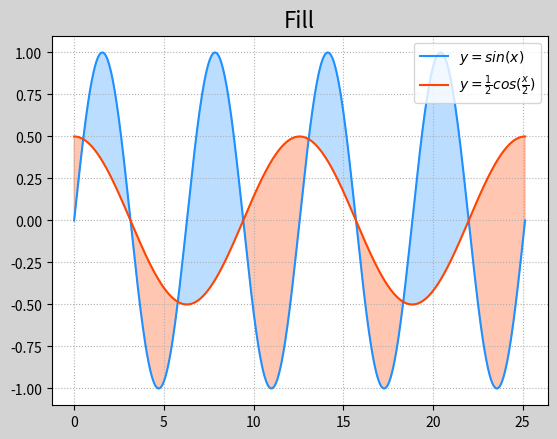

The matplotlib source for this figure:
"""
填充两个函数之间
"""
import numpy as np
import matplotlib.pyplot as mp

x = np.linspace(0, 8*np.pi, 1000)
sinx = np.sin(x)
cosx = np.cos(x / 2) / 2

mp.figure('Fill', facecolor='lightgray')
mp.title('Fill', fontsize=16)
mp.grid(linestyle=':')
mp.plot(x, sinx, color='dodgerblue', label=r'$y=sin(x)$')
mp.plot(x, cosx, color='orangered', label=r'$y=\frac{1}{2}cos(\frac{x}{2})$')
# 填充位置
mp.fill_between(x, sinx, cosx, sinx>cosx, color='dodgerblue', alpha=0.3)
mp.fill_between(x, sinx, cosx, sinx<cosx, color='orangered', alpha=0.3)

mp.legend()
mp.show()